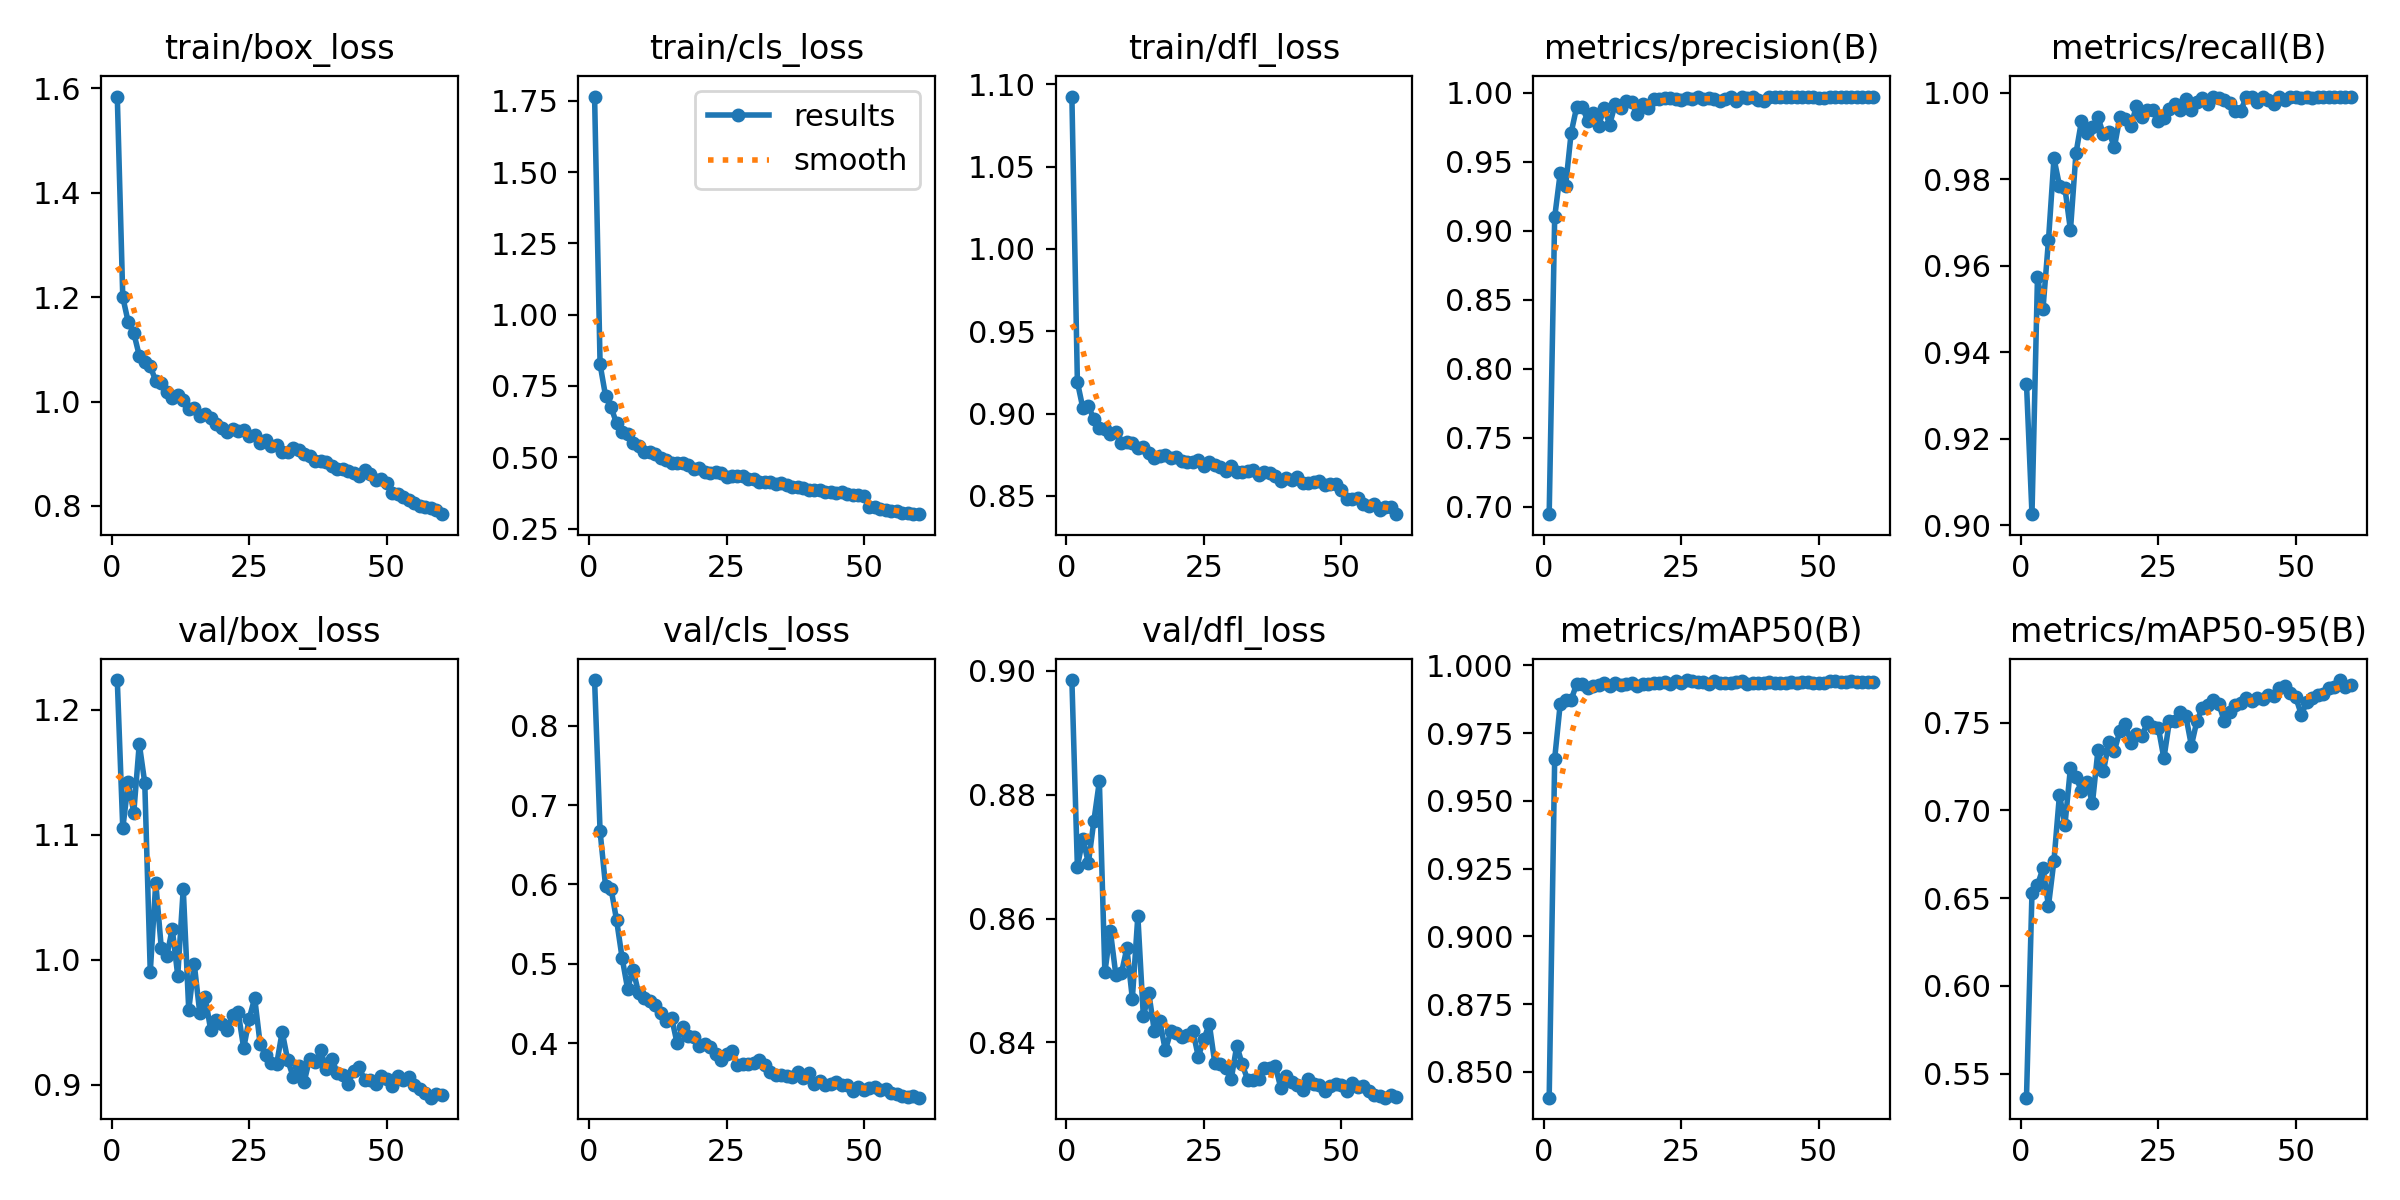

Data behind this chart, as committed beside it:
epoch, time, train/box_loss, train/cls_loss, train/dfl_loss, metrics/precision(B), metrics/recall(B), metrics/mAP50(B), metrics/mAP50-95(B), val/box_loss, val/cls_loss, val/dfl_loss, lr/pg0, lr/pg1, lr/pg2
1, 12.9, 1.584, 1.765, 1.093, 0.6948, 0.9328, 0.8405, 0.5363, 1.224, 0.8574, 0.8985, 0.0003317, 0.0003317, 0.0003317
2, 24.85, 1.2, 0.8258, 0.9191, 0.9098, 0.9026, 0.9656, 0.6531, 1.105, 0.6669, 0.8684, 0.000654, 0.000654, 0.000654
3, 36.27, 1.152, 0.7148, 0.9032, 0.9415, 0.9574, 0.9856, 0.6574, 1.142, 0.598, 0.8729, 0.0009654, 0.0009654, 0.0009654
4, 48.22, 1.131, 0.6756, 0.9045, 0.9328, 0.95, 0.9872, 0.6671, 1.118, 0.5946, 0.869, 0.0009505, 0.0009505, 0.0009505
5, 59.86, 1.088, 0.6188, 0.8966, 0.971, 0.9659, 0.9873, 0.6456, 1.173, 0.5552, 0.8758, 0.000934, 0.000934, 0.000934
6, 71.42, 1.076, 0.5898, 0.8911, 0.9896, 0.9848, 0.993, 0.6714, 1.142, 0.508, 0.8821, 0.0009175, 0.0009175, 0.0009175
7, 83.08, 1.067, 0.5819, 0.8906, 0.9899, 0.9786, 0.9932, 0.7089, 0.9902, 0.469, 0.8513, 0.000901, 0.000901, 0.000901
8, 94.83, 1.04, 0.5503, 0.8875, 0.9797, 0.9779, 0.9917, 0.6919, 1.062, 0.4929, 0.858, 0.0008845, 0.0008845, 0.0008845
9, 106.5, 1.035, 0.5401, 0.8887, 0.9852, 0.9683, 0.9924, 0.7244, 1.01, 0.4634, 0.8509, 0.000868, 0.000868, 0.000868
10, 118.2, 1.019, 0.52, 0.8822, 0.9761, 0.986, 0.9928, 0.719, 1.003, 0.4575, 0.8511, 0.0008515, 0.0008515, 0.0008515
11, 129.6, 1.007, 0.5188, 0.8829, 0.989, 0.9935, 0.9933, 0.7111, 1.025, 0.4532, 0.8552, 0.000835, 0.000835, 0.000835
12, 139.5, 1.012, 0.5126, 0.8821, 0.9769, 0.9907, 0.9923, 0.716, 0.9873, 0.4477, 0.8471, 0.0008185, 0.0008185, 0.0008185
13, 150.6, 1.003, 0.4966, 0.8788, 0.9915, 0.992, 0.9934, 0.7042, 1.057, 0.4384, 0.8604, 0.000802, 0.000802, 0.000802
14, 163, 0.9856, 0.4904, 0.8794, 0.9889, 0.9944, 0.9928, 0.7343, 0.9597, 0.4276, 0.8442, 0.0007855, 0.0007855, 0.0007855
15, 175.6, 0.9881, 0.4795, 0.8762, 0.994, 0.9904, 0.9932, 0.7225, 0.9967, 0.4325, 0.8479, 0.000769, 0.000769, 0.000769
16, 188.1, 0.9727, 0.479, 0.8732, 0.9933, 0.9909, 0.9935, 0.7389, 0.9576, 0.4005, 0.8418, 0.0007525, 0.0007525, 0.0007525
17, 199.2, 0.9764, 0.4782, 0.8744, 0.9842, 0.9875, 0.9924, 0.7341, 0.97, 0.4208, 0.8434, 0.000736, 0.000736, 0.000736
18, 209, 0.9683, 0.4746, 0.875, 0.9919, 0.9945, 0.993, 0.7455, 0.9434, 0.4088, 0.8387, 0.0007195, 0.0007195, 0.0007195
19, 218.8, 0.9579, 0.4602, 0.8729, 0.989, 0.994, 0.993, 0.7491, 0.9517, 0.408, 0.8418, 0.000703, 0.000703, 0.000703
20, 228.6, 0.9487, 0.4615, 0.8736, 0.9955, 0.9923, 0.9935, 0.7385, 0.9481, 0.397, 0.8415, 0.0006865, 0.0006865, 0.0006865
21, 238.5, 0.9416, 0.4501, 0.8712, 0.9957, 0.997, 0.9935, 0.7438, 0.9439, 0.3988, 0.8408, 0.00067, 0.00067, 0.00067
22, 249.6, 0.9466, 0.4461, 0.8707, 0.996, 0.9944, 0.9937, 0.7422, 0.9557, 0.3958, 0.8412, 0.0006535, 0.0006535, 0.0006535
23, 261.2, 0.9443, 0.448, 0.8707, 0.9962, 0.996, 0.9932, 0.7504, 0.9577, 0.3867, 0.8419, 0.000637, 0.000637, 0.000637
24, 272.9, 0.9449, 0.4431, 0.8717, 0.9953, 0.996, 0.994, 0.7478, 0.9291, 0.3794, 0.8377, 0.0006205, 0.0006205, 0.0006205
25, 284.5, 0.9338, 0.4314, 0.8683, 0.995, 0.9935, 0.9935, 0.747, 0.9527, 0.3862, 0.8405, 0.000604, 0.000604, 0.000604
26, 296.2, 0.9365, 0.4333, 0.8704, 0.9964, 0.9943, 0.9945, 0.7297, 0.9693, 0.3903, 0.843, 0.0005875, 0.0005875, 0.0005875
27, 307.9, 0.9215, 0.4328, 0.8689, 0.9954, 0.9962, 0.9941, 0.7509, 0.9321, 0.3728, 0.8367, 0.000571, 0.000571, 0.000571
28, 319.5, 0.9261, 0.4334, 0.8675, 0.9969, 0.9974, 0.9937, 0.7512, 0.924, 0.3737, 0.8365, 0.0005545, 0.0005545, 0.0005545
29, 331.6, 0.9151, 0.4235, 0.8652, 0.9952, 0.996, 0.994, 0.756, 0.917, 0.3746, 0.8358, 0.000538, 0.000538, 0.000538
30, 343.4, 0.9159, 0.4251, 0.868, 0.996, 0.9986, 0.9931, 0.7537, 0.9165, 0.3752, 0.8341, 0.0005215, 0.0005215, 0.0005215
31, 355.2, 0.9038, 0.4133, 0.8643, 0.9952, 0.996, 0.9941, 0.737, 0.9422, 0.379, 0.8395, 0.000505, 0.000505, 0.000505
32, 367, 0.9028, 0.4147, 0.8648, 0.9942, 0.998, 0.9934, 0.751, 0.9197, 0.3733, 0.8365, 0.0004885, 0.0004885, 0.0004885
33, 378.7, 0.9112, 0.4122, 0.865, 0.9954, 0.9988, 0.9936, 0.7584, 0.9062, 0.364, 0.8339, 0.000472, 0.000472, 0.000472
34, 390.3, 0.9071, 0.4052, 0.8657, 0.9967, 0.9974, 0.9935, 0.7604, 0.9147, 0.3597, 0.8339, 0.0004555, 0.0004555, 0.0004555
35, 402, 0.8994, 0.4084, 0.8629, 0.9942, 0.999, 0.994, 0.763, 0.9022, 0.3605, 0.8341, 0.000439, 0.000439, 0.000439
36, 413.7, 0.8963, 0.4015, 0.8644, 0.9968, 0.9988, 0.9941, 0.7607, 0.9208, 0.3583, 0.8358, 0.0004225, 0.0004225, 0.0004225
37, 425.6, 0.886, 0.396, 0.8639, 0.9962, 0.9983, 0.9931, 0.7507, 0.9184, 0.3574, 0.8358, 0.000406, 0.000406, 0.000406
38, 437.4, 0.8864, 0.396, 0.8619, 0.9972, 0.9976, 0.9935, 0.756, 0.9273, 0.3635, 0.8362, 0.0003895, 0.0003895, 0.0003895
39, 449.2, 0.8841, 0.3912, 0.8593, 0.9947, 0.9959, 0.9935, 0.7603, 0.9125, 0.3558, 0.8327, 0.000373, 0.000373, 0.000373
40, 460.9, 0.8763, 0.3862, 0.8607, 0.994, 0.9958, 0.9936, 0.7615, 0.9208, 0.3629, 0.8346, 0.0003565, 0.0003565, 0.0003565
41, 472.4, 0.8711, 0.3862, 0.8596, 0.997, 0.9991, 0.9937, 0.7642, 0.9096, 0.3487, 0.8337, 0.00034, 0.00034, 0.00034
42, 484.6, 0.8702, 0.3844, 0.8617, 0.9966, 0.999, 0.9934, 0.7625, 0.9077, 0.3531, 0.8331, 0.0003235, 0.0003235, 0.0003235
43, 496.4, 0.8662, 0.3779, 0.8578, 0.9969, 0.9978, 0.9934, 0.7643, 0.9007, 0.3473, 0.8323, 0.000307, 0.000307, 0.000307
44, 508.4, 0.8632, 0.3793, 0.8578, 0.9969, 0.9991, 0.9935, 0.7634, 0.9108, 0.349, 0.8342, 0.0002905, 0.0002905, 0.0002905
45, 520.4, 0.8565, 0.3754, 0.8585, 0.997, 0.9984, 0.994, 0.7656, 0.914, 0.3512, 0.8333, 0.000274, 0.000274, 0.000274
46, 532.3, 0.8683, 0.3771, 0.8589, 0.9969, 0.9974, 0.9935, 0.7655, 0.9035, 0.3471, 0.8332, 0.0002575, 0.0002575, 0.0002575
47, 544.2, 0.861, 0.3728, 0.8566, 0.997, 0.9991, 0.994, 0.7698, 0.9034, 0.3471, 0.8322, 0.000241, 0.000241, 0.000241
48, 556.2, 0.8488, 0.3687, 0.8572, 0.9968, 0.9984, 0.9937, 0.7712, 0.9003, 0.3403, 0.833, 0.0002245, 0.0002245, 0.0002245
49, 568.2, 0.8516, 0.3667, 0.8571, 0.9967, 0.9991, 0.9936, 0.7672, 0.907, 0.3456, 0.8334, 0.000208, 0.000208, 0.000208
50, 580, 0.8448, 0.3651, 0.8537, 0.9963, 0.9991, 0.9933, 0.7644, 0.9041, 0.3418, 0.8332, 0.0001915, 0.0001915, 0.0001915
51, 592.4, 0.8241, 0.3261, 0.8481, 0.9964, 0.9989, 0.9934, 0.7547, 0.8985, 0.3439, 0.8321, 0.000175, 0.000175, 0.000175
52, 604.3, 0.8221, 0.3251, 0.8482, 0.9967, 0.9991, 0.9941, 0.7617, 0.907, 0.3454, 0.8334, 0.0001585, 0.0001585, 0.0001585
53, 616.2, 0.8168, 0.3187, 0.8487, 0.9968, 0.9988, 0.994, 0.7641, 0.9035, 0.3413, 0.8328, 0.000142, 0.000142, 0.000142
54, 627.6, 0.8121, 0.3158, 0.8452, 0.997, 0.9991, 0.9939, 0.7659, 0.9058, 0.3419, 0.8329, 0.0001255, 0.0001255, 0.0001255
55, 637.3, 0.8063, 0.313, 0.844, 0.9971, 0.9991, 0.9938, 0.7662, 0.8994, 0.3378, 0.8322, 0.000109, 0.000109, 0.000109
56, 646.8, 0.7993, 0.31, 0.8452, 0.9969, 0.999, 0.9941, 0.7697, 0.8962, 0.3358, 0.8315, 9.25e-05, 9.25e-05, 9.25e-05
57, 658.9, 0.7986, 0.306, 0.8415, 0.9969, 0.9991, 0.9938, 0.7706, 0.8935, 0.3336, 0.8313, 7.6e-05, 7.6e-05, 7.6e-05
58, 671.4, 0.7961, 0.3059, 0.8434, 0.9968, 0.9991, 0.9938, 0.7743, 0.8895, 0.3324, 0.8311, 5.95e-05, 5.95e-05, 5.95e-05
59, 683.8, 0.7926, 0.3024, 0.843, 0.9966, 0.9991, 0.994, 0.7704, 0.8927, 0.3332, 0.8316, 4.3e-05, 4.3e-05, 4.3e-05
60, 695.6, 0.7842, 0.3004, 0.8389, 0.9969, 0.9991, 0.9939, 0.7718, 0.8914, 0.3316, 0.8313, 2.65e-05, 2.65e-05, 2.65e-05
